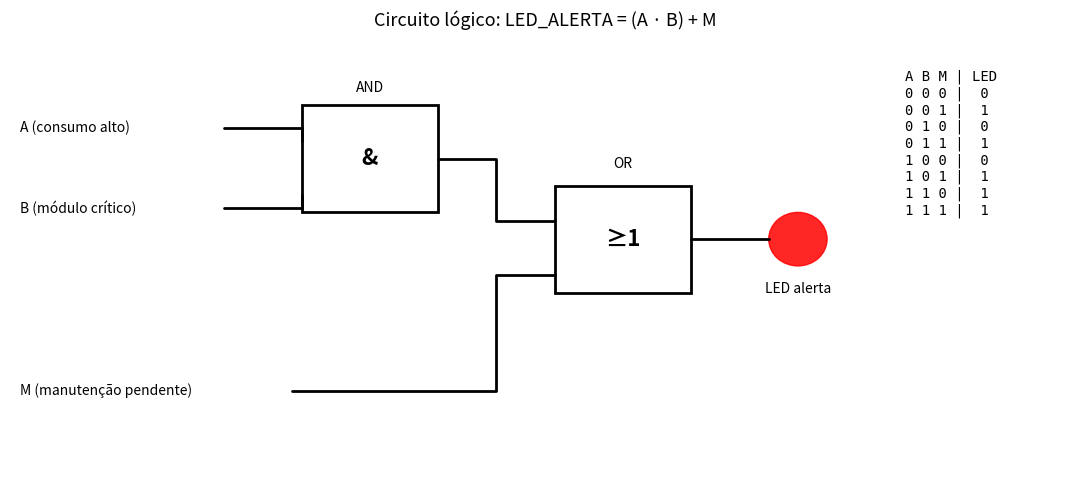

Here is the Python script that generated this plot: (Note: this script raises an exception after producing the figure.)
"""Gera graficos_ou_imagens/circuito_logico.png: LED = (A AND B) OR M + tabela verdade."""
import matplotlib; matplotlib.use("Agg")
import matplotlib.pyplot as plt
from matplotlib.patches import Rectangle, Circle

fig, ax = plt.subplots(figsize=(11, 5)); ax.set_xlim(0, 11); ax.set_ylim(0, 5); ax.axis("off")

def fio(xs, ys):
    ax.plot(xs, ys, "k", lw=2, solid_capstyle="round")

def porta(x, y, rot):                       # símbolo IEC: retângulo com & ou ≥1
    ax.add_patch(Rectangle((x, y), 1.4, 1.2, fill=False, lw=2))
    ax.text(x + 0.7, y + 0.6, rot, ha="center", va="center", fontsize=16, weight="bold")

# Entradas
ax.text(0.1, 3.95, "A (consumo alto)", fontsize=10, va="center")
ax.text(0.1, 3.05, "B (módulo crítico)", fontsize=10, va="center")
ax.text(0.1, 1.00, "M (manutenção pendente)", fontsize=10, va="center")
fio([2.2, 3.0], [3.95, 3.95]); fio([3.0, 3.0], [3.95, 3.80])   # A -> AND (entrada de cima)
fio([2.2, 3.0], [3.05, 3.05]); fio([3.0, 3.0], [3.05, 3.20])   # B -> AND (entrada de baixo)
porta(3.0, 3.0, "&"); ax.text(3.7, 4.35, "AND", ha="center")
# AND -> OR
fio([4.4, 5.0, 5.0, 5.6], [3.6, 3.6, 2.9, 2.9])
# M -> OR
fio([2.9, 5.0, 5.0, 5.6], [1.0, 1.0, 2.3, 2.3])
porta(5.6, 2.1, "≥1"); ax.text(6.3, 3.5, "OR", ha="center")
# OR -> LED
fio([7.0, 7.8], [2.7, 2.7]); ax.add_patch(Circle((8.1, 2.7), 0.3, color="red", alpha=0.85))
ax.text(8.1, 2.1, "LED alerta", ha="center")
ax.set_title("Circuito lógico: LED_ALERTA = (A · B) + M", fontsize=13)
linhas = ["A B M | LED"] + [f"{a} {b} {m} |  {int((a and b) or m)}" for a in (0, 1) for b in (0, 1) for m in (0, 1)]
ax.text(9.2, 4.6, "\n".join(linhas), family="monospace", va="top", fontsize=10)
fig.tight_layout(); fig.savefig("graficos_ou_imagens/circuito_logico.png", dpi=120)
